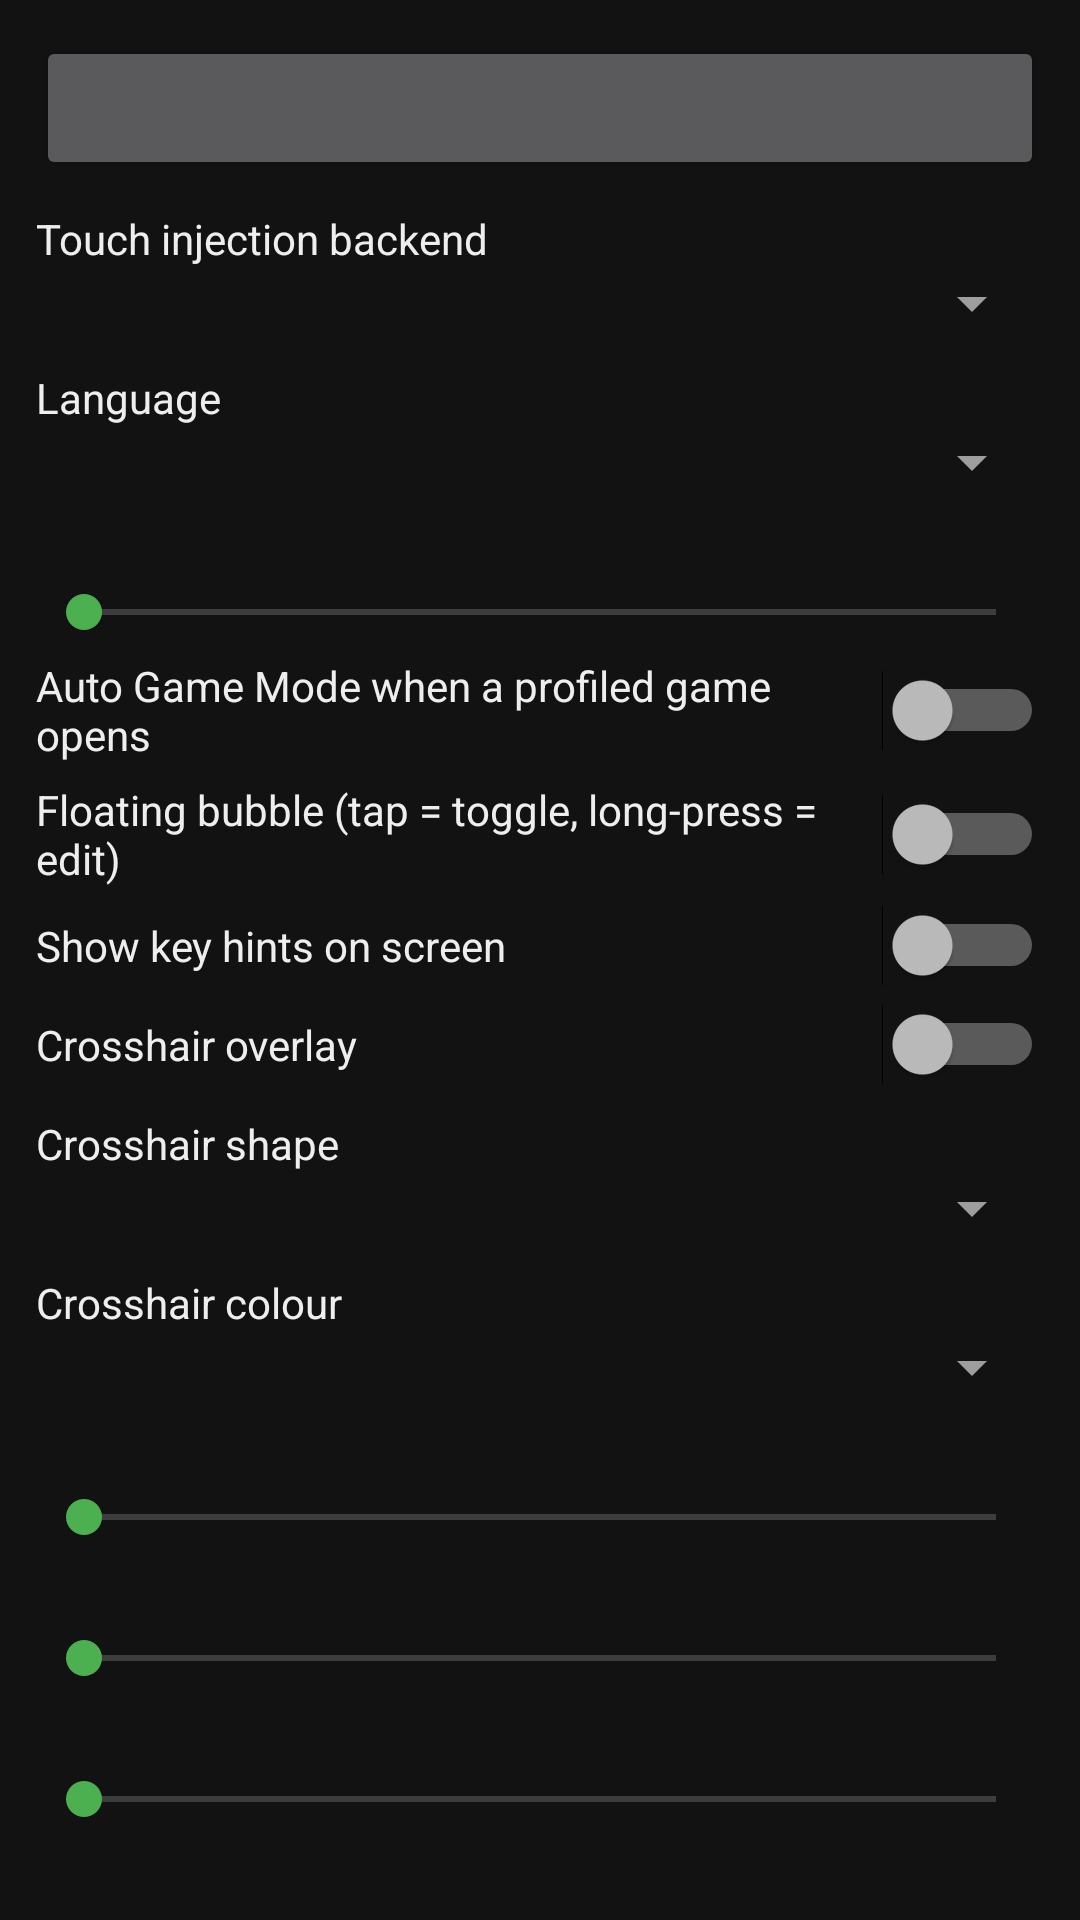

The Android layout XML behind this screen, and the referenced resources:
<!-- AndroidManifest.xml: application theme Theme.RSH -->
<!-- res/layout/activity_settings.xml -->
<?xml version="1.0" encoding="utf-8"?>
<ScrollView xmlns:android="http://schemas.android.com/apk/res/android"
    android:layout_width="match_parent"
    android:layout_height="match_parent">

    <LinearLayout
        android:layout_width="match_parent"
        android:layout_height="wrap_content"
        android:orientation="vertical"
        android:padding="12dp">
        <Button android:id="@+id/btnHotkey" android:layout_width="match_parent" android:layout_height="wrap_content" android:text=""/>
        <TextView android:id="@+id/lblBackend" android:layout_width="match_parent" android:layout_height="wrap_content" android:layout_marginTop="10dp" android:text="@string/backend" android:textColor="@color/text" />
        <Spinner android:id="@+id/spBackend" android:layout_width="match_parent" android:layout_height="wrap_content"/>
        <TextView android:id="@+id/lblLang" android:layout_width="match_parent" android:layout_height="wrap_content" android:layout_marginTop="10dp" android:text="@string/language" android:textColor="@color/text" />
        <Spinner android:id="@+id/spLang" android:layout_width="match_parent" android:layout_height="wrap_content"/>
        <TextView android:id="@+id/tvGlobal" android:layout_width="match_parent" android:layout_height="wrap_content" android:layout_marginTop="10dp"  android:textColor="@color/text" />
        <SeekBar android:id="@+id/sbGlobal" android:layout_width="match_parent" android:layout_height="wrap_content" android:max="290"/>
        <Switch android:id="@+id/swAuto" android:layout_width="match_parent" android:layout_height="wrap_content" android:layout_marginTop="6dp" android:text="@string/auto_game_mode" android:textColor="@color/text"/>
        <Switch android:id="@+id/swBubble" android:layout_width="match_parent" android:layout_height="wrap_content" android:layout_marginTop="6dp" android:text="@string/bubble" android:textColor="@color/text"/>
        <Switch android:id="@+id/swHints" android:layout_width="match_parent" android:layout_height="wrap_content" android:layout_marginTop="6dp" android:text="@string/key_hints" android:textColor="@color/text"/>
        <Switch android:id="@+id/swCross" android:layout_width="match_parent" android:layout_height="wrap_content" android:layout_marginTop="6dp" android:text="@string/crosshair" android:textColor="@color/text"/>
        <TextView android:id="@+id/lblShape" android:layout_width="match_parent" android:layout_height="wrap_content" android:layout_marginTop="10dp" android:text="@string/crosshair_shape" android:textColor="@color/text" />
        <Spinner android:id="@+id/spShape" android:layout_width="match_parent" android:layout_height="wrap_content"/>
        <TextView android:id="@+id/lblColor" android:layout_width="match_parent" android:layout_height="wrap_content" android:layout_marginTop="10dp" android:text="@string/crosshair_color" android:textColor="@color/text" />
        <Spinner android:id="@+id/spColor" android:layout_width="match_parent" android:layout_height="wrap_content"/>
        <TextView android:id="@+id/tvSize" android:layout_width="match_parent" android:layout_height="wrap_content" android:layout_marginTop="10dp"  android:textColor="@color/text" />
        <SeekBar android:id="@+id/sbSize" android:layout_width="match_parent" android:layout_height="wrap_content" android:max="60"/>
        <TextView android:id="@+id/tvOffX" android:layout_width="match_parent" android:layout_height="wrap_content" android:layout_marginTop="10dp"  android:textColor="@color/text" />
        <SeekBar android:id="@+id/sbOffX" android:layout_width="match_parent" android:layout_height="wrap_content" android:max="200"/>
        <TextView android:id="@+id/tvOffY" android:layout_width="match_parent" android:layout_height="wrap_content" android:layout_marginTop="10dp"  android:textColor="@color/text" />
        <SeekBar android:id="@+id/sbOffY" android:layout_width="match_parent" android:layout_height="wrap_content" android:max="200"/>
    </LinearLayout>
</ScrollView>
<!-- resources referenced by this layout -->
<resources>
  <color name="text">#EEEEEE</color>
  <string name="auto_game_mode">Auto Game Mode when a profiled game opens</string>
  <string name="backend">Touch injection backend</string>
  <string name="bubble">Floating bubble (tap = toggle, long-press = edit)</string>
  <string name="crosshair">Crosshair overlay</string>
  <string name="crosshair_color">Crosshair colour</string>
  <string name="crosshair_shape">Crosshair shape</string>
  <string name="key_hints">Show key hints on screen</string>
  <string name="language">Language</string>
  <style name="Theme.RSH" parent="android:Theme.Material.NoActionBar">
          <item name="android:colorAccent">@color/accent</item>
          <item name="android:colorBackground">@color/bg</item>
          <item name="android:windowBackground">@color/bg</item>
          <item name="android:statusBarColor">@color/bg</item>
          <item name="android:navigationBarColor">@color/bg</item>
          <item name="android:textColorPrimary">@color/text</item>
          <item name="android:textColorSecondary">@color/text_dim</item>
      </style>
  <color name="accent">#4CAF50</color>
  <color name="bg">#121212</color>
  <color name="text_dim">#9E9E9E</color>
</resources>
